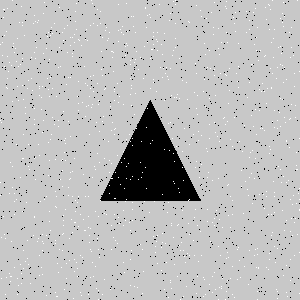

Data behind this chart, as committed beside it:
Type, X, Y
Salt, 75, 200
Salt, 112, 51
Salt, 51, 134
Salt, 130, 60
Salt, 1, 270
Salt, 271, 88
Salt, 147, 108
Salt, 126, 166
Salt, 21, 283
Salt, 58, 67
Salt, 216, 210
Salt, 34, 15
Salt, 117, 243
Salt, 37, 22
Salt, 131, 250
Salt, 264, 91
Salt, 98, 299
Salt, 95, 169
Salt, 73, 298
Salt, 201, 164
Salt, 105, 88
Salt, 277, 120
Salt, 11, 276
Salt, 92, 104
Salt, 230, 227
Salt, 157, 32
Salt, 91, 107
Salt, 282, 210
Salt, 260, 50
Salt, 27, 240
Salt, 104, 213
Salt, 299, 293
Salt, 39, 88
Salt, 168, 79
Salt, 299, 71
Salt, 280, 98
Salt, 171, 225
Salt, 13, 46
Salt, 23, 250
Salt, 34, 158
Salt, 219, 141
Salt, 255, 158
Salt, 207, 151
Salt, 27, 258
Salt, 244, 266
Salt, 287, 296
Salt, 237, 249
Salt, 227, 252
Salt, 274, 110
Salt, 70, 37
Salt, 265, 55
Salt, 217, 136
Salt, 203, 296
Salt, 188, 21
Salt, 38, 144
Salt, 71, 219
Salt, 237, 279
Salt, 286, 141
Salt, 214, 122
Salt, 125, 220
... 1,740 more rows
